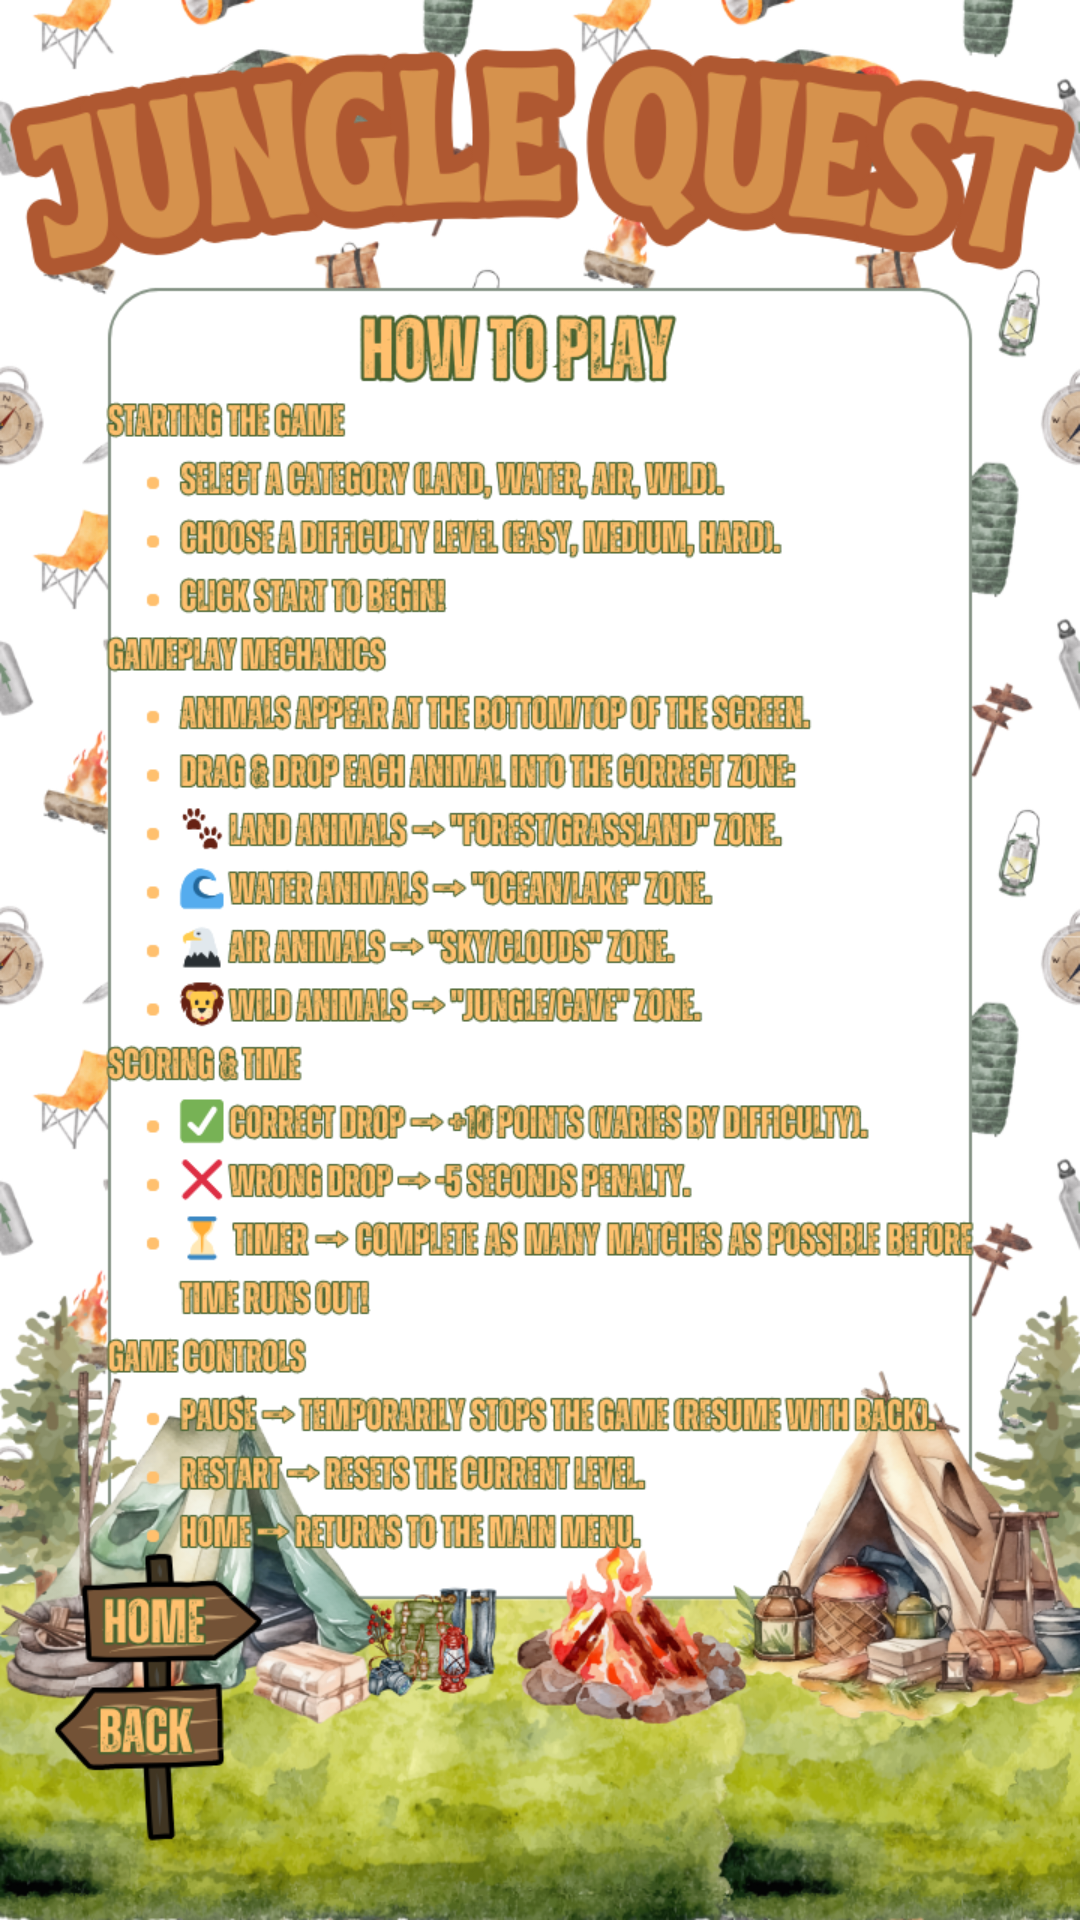

Write the Android layout XML for this screen, with the resource values it uses.
<!-- AndroidManifest.xml: application theme Theme.Junglequest -->
<!-- res/layout/activity_howtoplay.xml -->
<?xml version="1.0" encoding="utf-8"?>
<androidx.constraintlayout.widget.ConstraintLayout xmlns:android="http://schemas.android.com/apk/res/android"
    xmlns:app="http://schemas.android.com/apk/res-auto"
    xmlns:tools="http://schemas.android.com/tools"
    android:id="@+id/hard_main"
    android:background="@drawable/howtoplay"
    android:layout_width="match_parent"
    android:layout_height="match_parent"
    tools:context=".howtoplay">

    <Button
        android:id="@+id/homebtn_howtoplay"
        android:layout_width="wrap_content"
        android:layout_height="wrap_content"
        android:background="@android:color/transparent"
        app:layout_constraintBottom_toBottomOf="parent"
        app:layout_constraintEnd_toEndOf="parent"
        app:layout_constraintHorizontal_bias="0.049"
        app:layout_constraintStart_toStartOf="parent"
        app:layout_constraintTop_toTopOf="parent"
        app:layout_constraintVertical_bias="0.857" />

    <Button
        android:id="@+id/backbtn_howtoplay"
        android:layout_width="wrap_content"
        android:layout_height="wrap_content"
        android:background="@android:color/transparent"
        app:layout_constraintBottom_toBottomOf="parent"
        app:layout_constraintEnd_toEndOf="parent"
        app:layout_constraintHorizontal_bias="0.049"
        app:layout_constraintStart_toStartOf="parent"
        app:layout_constraintTop_toTopOf="parent"
        app:layout_constraintVertical_bias="0.928" />
</androidx.constraintlayout.widget.ConstraintLayout>
<!-- resources referenced by this layout -->
<resources>
  <!-- drawable howtoplay: png bitmap (drawable, 817376 bytes) -->
  <style name="Theme.Junglequest" parent="Base.Theme.Junglequest" />
  <style name="Base.Theme.Junglequest" parent="Theme.Material3.DayNight.NoActionBar">
          
          
      </style>
</resources>
